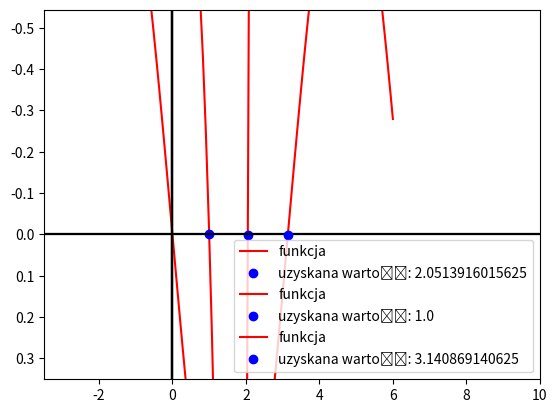

Write the Python code that produced this figure.
import numpy as np
import matplotlib.pyplot as plt

def Konarski_Bartosz_bisekcja(f,a,b,eps):
    if f(a) * f(b) >= 0:
        return None
    start = a
    end = b
    fp = f((start + end) / 2)+2*eps
    while(True):
        m = (start + end) / 2
        fm = f(m)
        if f(start) * fm < 0:
            end = m
        elif f(end) * fm < 0:
            start = m
        elif fm == 0:
            print("Dokładne rozwiązanie!")
            break
        else: return None
        if(abs(fp-fm)<eps): break
        else: fp=fm

    xx = np.linspace(a-2,b+2,100)
    x = np.linspace(a-2-a/2-2,b+2+b/2+2,200)
    yy = f(xx)
    y = f(x)
    plt.plot(xx,yy,'r-',label="funkcja")
    plt.plot(x,[0 for p in x],'k-')
    plt.plot([0 for p in y],y,'k-')
    plt.plot(m,f(m),'bo',label=f"uzyskana wartość: {m}")
    plt.xlim(left=x[0])
    plt.xlim(right=x[-1])
    plt.ylim(top=y[-1])
    plt.ylim(bottom=y[0])
    plt.legend()
    plt.show()
    return m

f = lambda x: -x**3-2*x**2+x+15
f2 = lambda x: x**3-1
f3 = lambda x: np.sin(x)

print(Konarski_Bartosz_bisekcja(f,1,4,0.01))
print(Konarski_Bartosz_bisekcja(f2,0,4,0.01))
print(Konarski_Bartosz_bisekcja(f3,1,4,0.001))